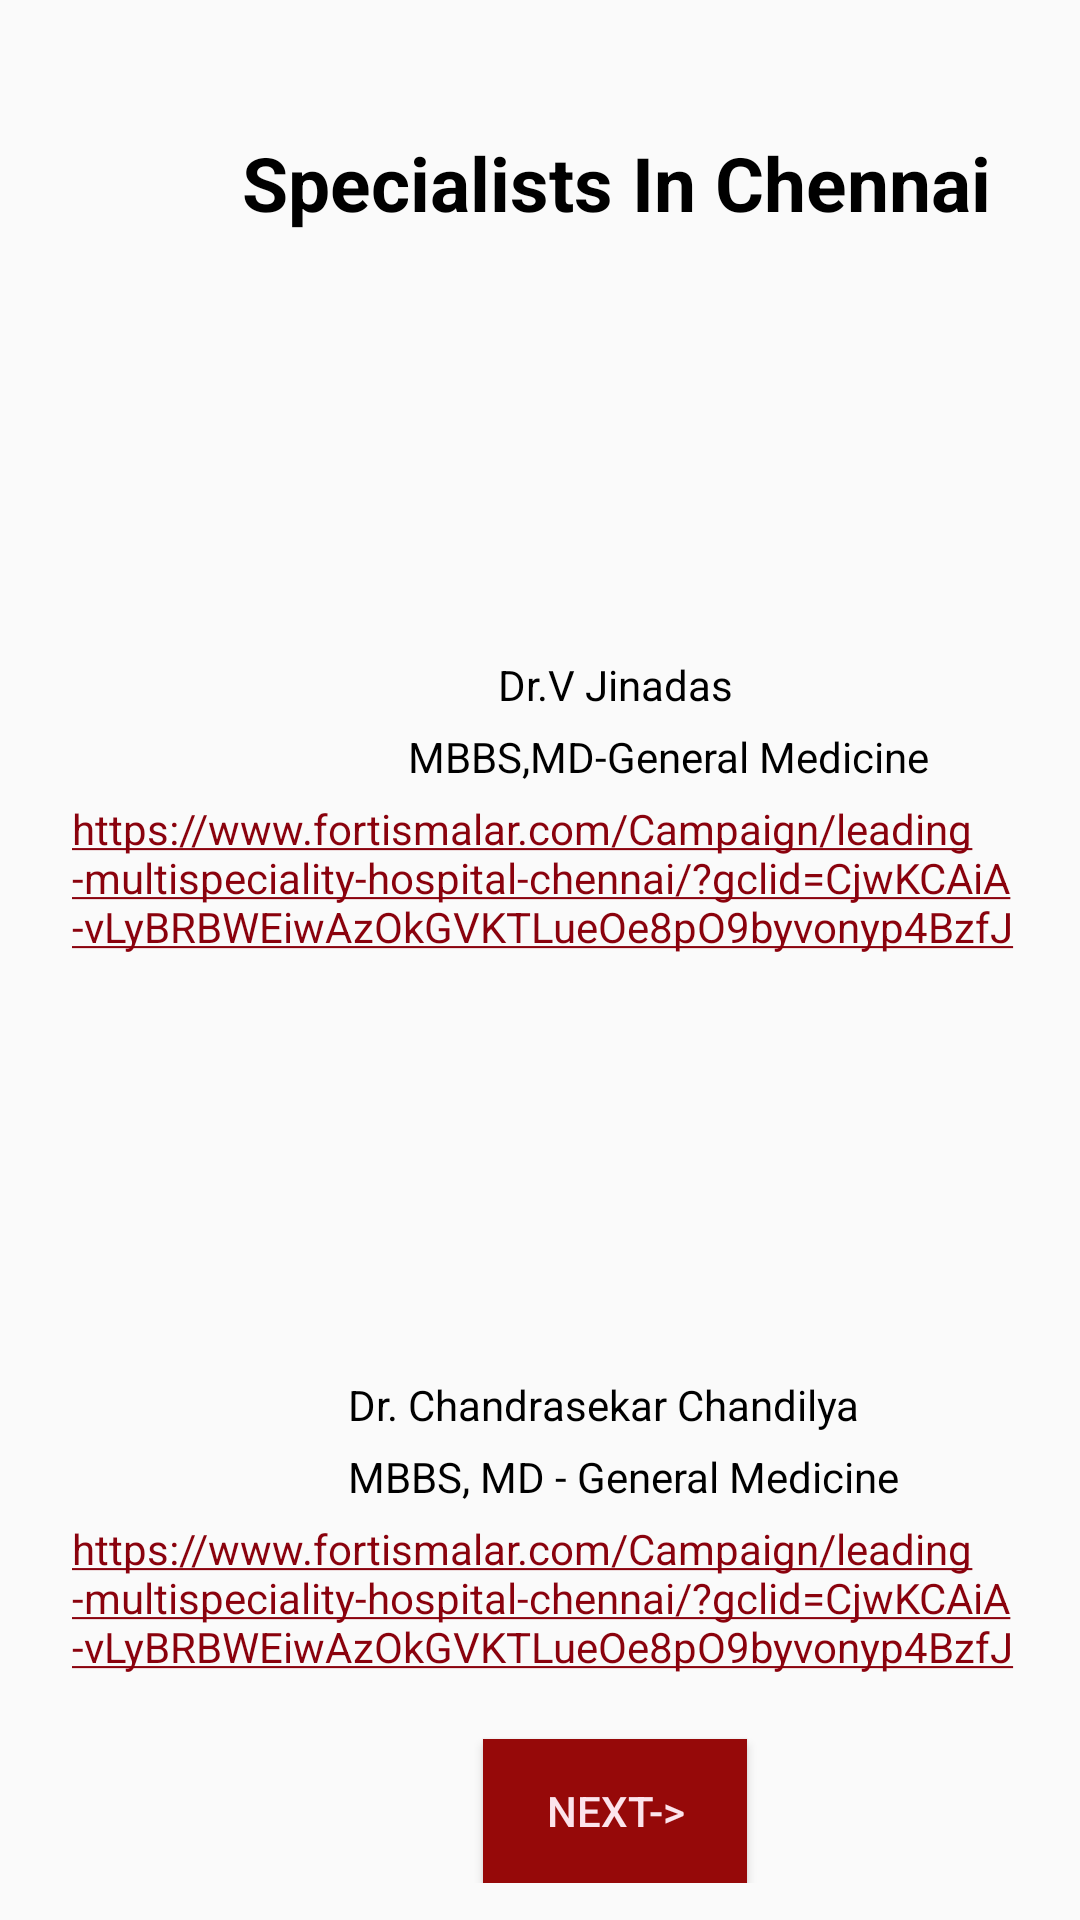

Write the Android layout XML for this screen, with the resource values it uses.
<!-- AndroidManifest.xml: application theme AppTheme -->
<!-- res/layout/activity_main2.xml -->
<?xml version="1.0" encoding="utf-8"?>
<ScrollView xmlns:android="http://schemas.android.com/apk/res/android"
    xmlns:app="http://schemas.android.com/apk/res-auto"
    xmlns:tools="http://schemas.android.com/tools"
    android:layout_width="match_parent"
    android:layout_height="match_parent" >
    <RelativeLayout xmlns:android="http://schemas.android.com/apk/res/android"
        xmlns:app="http://schemas.android.com/apk/res-auto"
        xmlns:tools="http://schemas.android.com/tools"
        android:layout_width="match_parent"
        android:layout_height="match_parent"
        tools:context=".Main2Activity">

        <TextView
            android:id="@+id/textView"
            android:layout_width="wrap_content"
            android:layout_height="wrap_content"
            android:layout_marginStart="68dp"
            android:layout_marginLeft="68dp"
            android:layout_marginTop="44dp"
            android:text="  Specialists In Chennai "
            android:textStyle="bold"
            android:textColor="#000000"
            android:textSize="25dp"
            app:layout_constraintStart_toStartOf="parent"
            app:layout_constraintTop_toTopOf="parent" />

        <TextView
            android:id="@+id/textView2"
            android:layout_width="wrap_content"
            android:layout_height="wrap_content"
            android:layout_marginStart="166dp"
            android:layout_marginLeft="166dp"
            android:layout_marginTop="5dp"
            android:text="Dr.V Jinadas"
            android:textColor="#000000"

            android:layout_below="@+id/imageView3"
            app:layout_constraintStart_toStartOf="parent"
            app:layout_constraintTop_toTopOf="parent" />

        <TextView
            android:id="@+id/textView3"
            android:layout_width="wrap_content"
            android:layout_height="wrap_content"
            android:layout_marginStart="136dp"
            android:layout_marginLeft="136dp"
            android:layout_marginTop="5dp"
            android:layout_below="@+id/textView2"
            android:textColor="#000000"
            android:text="MBBS,MD-General Medicine"
            app:layout_constraintStart_toStartOf="parent"
            app:layout_constraintTop_toTopOf="parent" />

        <TextView
            android:id="@+id/textView4"
            android:layout_width="397dp"
            android:layout_height="53dp"
            android:layout_marginStart="24dp"
            android:layout_marginLeft="24dp"
            android:layout_marginTop="5dp"
            android:layout_below="@+id/textView3"
            android:text="@string/link5"
            app:layout_constraintStart_toStartOf="parent"
            app:layout_constraintTop_toTopOf="parent" />

        <TextView
            android:id="@+id/textView5"
            android:layout_width="wrap_content"
            android:layout_height="wrap_content"
            android:layout_marginStart="116dp"
            android:layout_marginLeft="116dp"
            android:layout_marginTop="5dp"
            android:textColor="#000000"
            android:layout_below="@+id/imageView5"
            android:text="Dr. Chandrasekar Chandilya"
            app:layout_constraintStart_toStartOf="parent"
            app:layout_constraintTop_toTopOf="parent" />

        <TextView
            android:id="@+id/textView6"
            android:layout_width="wrap_content"
            android:layout_height="wrap_content"
            android:layout_marginStart="116dp"
            android:layout_marginLeft="116dp"
            android:layout_marginTop="5dp"
            android:textColor="#000000"
            android:layout_below="@+id/textView5"
            android:text="MBBS, MD - General Medicine"
            app:layout_constraintStart_toStartOf="parent"
            app:layout_constraintTop_toTopOf="parent" />

        <TextView
            android:id="@+id/textView7"
            android:layout_width="match_parent"
            android:layout_height="53dp"
            android:layout_below="@+id/textView6"
            android:layout_marginStart="24dp"
            android:layout_marginLeft="24dp"
            android:layout_marginTop="5dp"
            android:text="@string/link6"
            app:layout_constraintStart_toStartOf="parent"
            app:layout_constraintTop_toTopOf="parent" />

        <ImageView
            android:id="@+id/imageView3"
            android:layout_width="117dp"
            android:layout_height="116dp"
            android:layout_marginStart="145dp"
            android:layout_marginLeft="145dp"
            android:layout_marginTop="20dp"
            android:layout_below="@+id/textView"

            app:layout_constraintStart_toStartOf="parent"
            app:layout_constraintTop_toTopOf="parent"
            app:srcCompat="@drawable/doctor4" />

        <ImageView
            android:id="@+id/imageView5"
            android:layout_width="105dp"
            android:layout_height="114dp"
            android:layout_marginStart="147dp"
            android:layout_marginLeft="147dp"
            android:layout_marginTop="20dp"
            android:layout_below="@+id/textView4"
            app:layout_constraintStart_toStartOf="parent"
            app:layout_constraintTop_toTopOf="parent"
            app:srcCompat="@drawable/doctor4" />

        <Button
            android:id="@+id/button6"
            android:layout_width="wrap_content"
            android:layout_height="wrap_content"
            android:layout_marginStart="161dp"
            android:layout_marginLeft="161dp"
            android:layout_marginTop="20dp"
            android:background="#960909"
            android:text="Next->"
            android:layout_below="@+id/textView7"
            android:textColor="#FCE4EC"
            app:layout_constraintStart_toStartOf="parent"
            app:layout_constraintTop_toTopOf="parent" />

    </RelativeLayout>
</ScrollView>
<!-- resources referenced by this layout -->
<resources>
  <string name="link5"><a href="https://www.fortismalar.com/Campaign/leading-multispeciality-hospital-chennai/?gclid=CjwKCAiA-vLyBRBWEiwAzOkGVKTLueOe8pO9byvonyp4BzfJpGJBgq-APBjEyR90gWYiLy6SsRoldRoCaRgQAvD_BwE">https://www.fortismalar.com/Campaign/leading-multispeciality-hospital-chennai/?gclid=CjwKCAiA-vLyBRBWEiwAzOkGVKTLueOe8pO9byvonyp4BzfJpGJBgq-APBjEyR90gWYiLy6SsRoldRoCaRgQAvD_BwE</a></string>
  <string name="link6"><a href="https://www.fortismalar.com/Campaign/leading-multispeciality-hospital-chennai/?gclid=CjwKCAiA-vLyBRBWEiwAzOkGVKTLueOe8pO9byvonyp4BzfJpGJBgq-APBjEyR90gWYiLy6SsRoldRoCaRgQAvD_BwE">https://www.fortismalar.com/Campaign/leading-multispeciality-hospital-chennai/?gclid=CjwKCAiA-vLyBRBWEiwAzOkGVKTLueOe8pO9byvonyp4BzfJpGJBgq-APBjEyR90gWYiLy6SsRoldRoCaRgQAvD_BwE</a></string>
  <style name="AppTheme" parent="Theme.AppCompat.Light.DarkActionBar">
  
          <item name="colorPrimary">@color/colorPrimary</item>
          <item name="colorPrimaryDark">@color/colorPrimaryDark</item>
          <item name="colorAccent">@color/colorAccent</item>
      </style>
  <color name="colorPrimary">#850000</color>
  <color name="colorPrimaryDark">#8B0404</color>
  <color name="colorAccent">#8A020D</color>
</resources>
